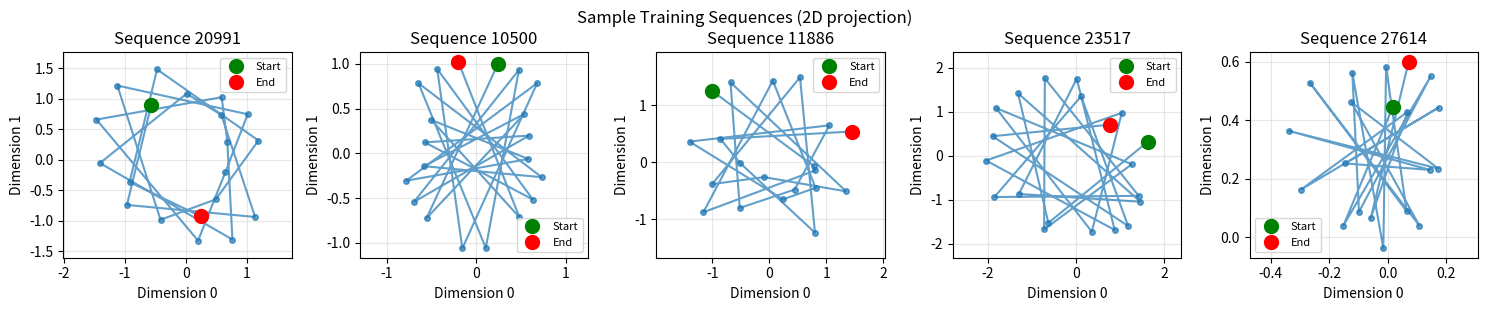

Recreate this plot in Python.
"""
training_data.py

Generate training sequences for transformer in-context learning.
Creates 40,000 sequences from 40,000 different orthogonal systems.
"""

import numpy as np
import matplotlib.pyplot as plt

def generate_orthogonal_matrix(d):
    """
    Generate a random d x d orthogonal matrix using QR decomposition.
    
    Args:
        d: dimension of the matrix
    
    Returns:
        Q: d x d orthogonal matrix (Q^T @ Q = I)
    """
    # Sample d x d matrix with i.i.d. N(0, 1) entries
    A = np.random.randn(d, d)
    
    # QR decomposition: A = QR where Q is orthogonal
    Q, R = np.linalg.qr(A)
    
    return Q

def generate_sequence(U, T=20):
    """
    Generate a sequence from the linear dynamical system x_{i+1} = U @ x_i.
    
    Args:
        U: d x d orthogonal system matrix
        T: length of sequence (default 20, giving x0 through x19)
    
    Returns:
        sequence: array of shape (T, d) containing [x0, x1, ..., x_{T-1}]
    """
    d = U.shape[0]
    
    # Generate random initial state x0 ~ N(0, I_d)
    x0 = np.random.randn(d)
    
    # Preallocate array for the full sequence
    sequence = np.zeros((T, d))
    sequence[0] = x0
    
    # Generate sequence: x_{i+1} = U @ x_i
    for i in range(T - 1):
        sequence[i + 1] = U @ sequence[i]
    
    return sequence

def generate_training_data(n_sequences=40000, d=5, T=20, seed=42):
    """
    Generate training dataset: each sequence from a different system.
    
    Args:
        n_sequences: number of sequences to generate (default 40,000)
        d: dimension of the system (default 5)
        T: length of each sequence (default 20)
        seed: random seed for reproducibility
    
    Returns:
        sequences: array of shape (n_sequences, T, d)
        U_matrices: list of orthogonal matrices (optional, for analysis)
    """
    np.random.seed(seed)
    
    # Preallocate array
    # Shape: (n_sequences, T, d)
    sequences = np.zeros((n_sequences, T, d))
    U_matrices = []
    
    print(f"Generating {n_sequences} training sequences...")
    print(f"  Dimension: d={d}")
    print(f"  Sequence length: T={T}")
    print(f"  Random seed: {seed}")
    
    for i in range(n_sequences):
        # Progress indicator
        if (i + 1) % 5000 == 0:
            print(f"  Progress: {i + 1}/{n_sequences} sequences")
        
        # Generate NEW random system for each sequence
        U = generate_orthogonal_matrix(d)
        U_matrices.append(U)
        
        # Generate one trajectory from this system
        sequence = generate_sequence(U, T)
        sequences[i] = sequence
    
    print(f"✓ Done! Generated {n_sequences} training sequences.")
    
    return sequences, U_matrices

def visualize_training_samples(sequences, n_samples=5):
    """
    Visualize sample training sequences (first 2 dimensions).
    """
    fig, axes = plt.subplots(1, n_samples, figsize=(15, 3))
    
    # Randomly select sequences to plot
    sample_indices = np.random.choice(len(sequences), n_samples, replace=False)
    
    for idx, ax in enumerate(axes):
        seq = sequences[sample_indices[idx]]
        
        # Plot trajectory in first 2 dimensions
        ax.plot(seq[:, 0], seq[:, 1], 'o-', alpha=0.7, markersize=4)
        ax.plot(seq[0, 0], seq[0, 1], 'go', markersize=10, label='Start')
        ax.plot(seq[-1, 0], seq[-1, 1], 'ro', markersize=10, label='End')
        
        ax.set_xlabel('Dimension 0')
        ax.set_ylabel('Dimension 1')
        ax.set_title(f'Sequence {sample_indices[idx]}')
        ax.grid(True, alpha=0.3)
        ax.axis('equal')
        ax.legend(fontsize=8)
    
    plt.tight_layout()
    plt.suptitle('Sample Training Sequences (2D projection)', y=1.02, fontsize=12)
    plt.show()

def check_training_statistics(sequences):
    """
    Verify training data has correct statistical properties.
    """
    n_sequences, T, d = sequences.shape
    
    print("\n" + "="*60)
    print("TRAINING DATA STATISTICS")
    print("="*60)
    
    # Check means (should be close to 0)
    means = sequences.mean(axis=(0, 2))
    print(f"\nMean across all sequences and dimensions:")
    print(f"  Min: {means.min():.4f}, Max: {means.max():.4f}")
    print(f"  Expected: ~0 (since x ~ N(0, I))")
    
    # Check norms (should stay constant since U is orthogonal)
    norms = np.linalg.norm(sequences, axis=2)
    mean_norms = norms.mean(axis=0)
    
    print(f"\nAverage ||x_i|| at each time step:")
    print(f"  t=0:  {mean_norms[0]:.3f}")
    print(f"  t=10: {mean_norms[10]:.3f}")
    print(f"  t=19: {mean_norms[19]:.3f}")
    print(f"  Expected: ~{np.sqrt(d):.3f} (≈ √d)")
    print(f"  ✓ Norms stay constant (confirms U is orthogonal)")
    
    # Check diversity
    variance = sequences.var(axis=0).mean()
    print(f"\nVariance across sequences: {variance:.3f}")
    print(f"  (Should be > 0, indicating diverse sequences)")
    
    print("="*60)

if __name__ == "__main__":
    # Generate training data
    print("="*60)
    print("GENERATING TRAINING DATA")
    print("="*60)
    
    train_sequences, train_U_matrices = generate_training_data(
        n_sequences=40000,
        d=5,
        T=20,
        seed=42  # Fixed seed for reproducibility
    )
    
    print(f"\nTraining data shape: {train_sequences.shape}")
    print(f"  - {train_sequences.shape[0]:,} sequences")
    print(f"  - {train_sequences.shape[1]} time steps")
    print(f"  - {train_sequences.shape[2]} dimensions")
    
    # Check statistics
    check_training_statistics(train_sequences)
    
    # Visualize samples
    print("\nVisualizing sample sequences...")
    visualize_training_samples(train_sequences, n_samples=5)
    
    # Save data
    print("\n" + "="*60)
    print("SAVING DATA")
    print("="*60)
    
    np.save('train_sequences.npy', train_sequences)
    print("✓ Saved: train_sequences.npy")
    
    # Optionally save U matrices for later analysis
    np.save('train_U_matrices.npy', np.array(train_U_matrices))
    print("✓ Saved: train_U_matrices.npy")
    
    print("\n" + "="*60)
    print("TRAINING DATA GENERATION COMPLETE!")
    print("="*60)
    print(f"\n✓ Ready for transformer training with {len(train_sequences):,} sequences")
